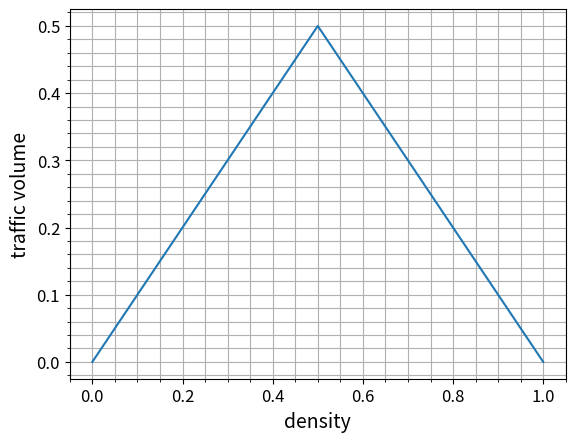

Source code (Python):
import matplotlib.pyplot as plt 

x = [i * 0.01 for i in range(101)]
y = [i if i < 0.5 else 1 - i for i in x]
plt.plot(x, y)
plt.minorticks_on()
plt.grid(which="both")
plt.xticks(fontsize = 12)
plt.yticks(fontsize = 12)
plt.xlabel("density", fontsize = 14)
plt.ylabel("traffic volume", fontsize = 14)
plt.savefig("g.png")
plt.clf()
